Labelled photos from "studio_data", an image-classification folder in React-Developer751/temp. The possible labels are: AC repair, accounting finance, agriculture farm, animal welfare, architect, astrology, ayurveda, bakery, banquet hall, bar lounge, barber, bike garage, bike showroom, bookstore, bridal makeup, cafe, car rental, car repair, car showroom, car wash, carpentry, catering, chai stall, chinese restaurant, cleaning, clinic doctor, cloud kitchen, coaching tuition, construction, consulting, counselling, coworking, dental, design studio, diagnostic lab, digital agency, DJ sound, driving school, drone photography, ecommerce, electrician, event party, eye clinic, farm stay, fashion boutique, fast food, florist, funeral services, furniture, gaming zone, gift shop, grocery, gym, hotel, ice cream, indian thali, insurance, interior design, jewellery, juice bar, kurti store, landscape, laundry, law firm, loan finance, logistics, mehendi, mobile app, mobile repair, mobile store, movers, music academy, NGO, none, notary documents, nutritionist, optical, painting, pest control, pet clinic, pet shop, PG hostel, pharmacy, photography, physio, play school, plumbing, pottery, printing, real estate, recruitment, restaurant, italian restaurant, robotics lab, SaaS, salon, saree boutique, school, scrap recycling, security, shoe store, skin clinic, solar energy, south indian, spa, sports academy, street food, sushi, sweet shop, tailor, tattoo, taxi, temple, tent house, tiffin service, toy store, travel agency, tyres, video editing, visa, water purifier, wedding, welding, yoga.

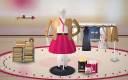
Label: fashion boutique

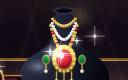
Label: jewellery

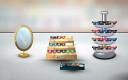
Label: optical

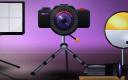
Label: photography

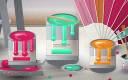
Label: painting

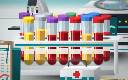
Label: diagnostic lab
